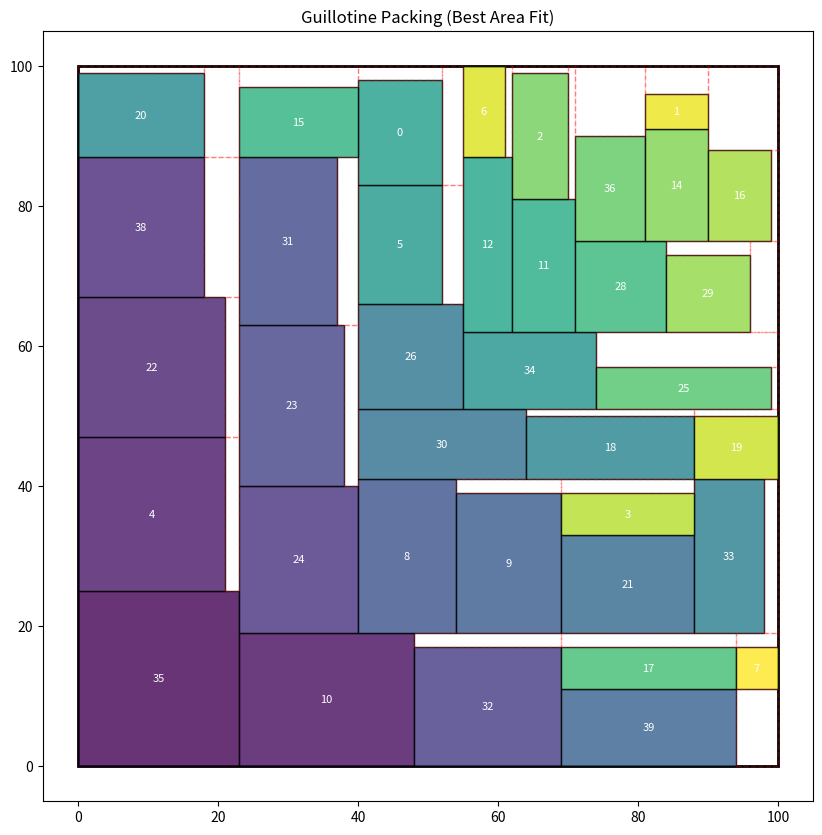

Python code for this plot:
import random
import matplotlib.pyplot as plt
import matplotlib.patches as patches

# 1. Generate Random Rectangles
def generate_rectangles(n=30, min_s=5, max_s=25):
    rects = []
    for i in range(n):
        w = random.randint(min_s, max_s)
        h = random.randint(min_s, max_s)
        rects.append({'id': i, 'w': w, 'h': h})
    return rects

rectangles = generate_rectangles(40)

class GuillotinePacker:
    def __init__(self, width, height):
        self.width = width
        self.height = height
        # Free rects stored as (x, y, w, h)
        self.free_rects = [(0, 0, width, height)]
        self.packed_items = []

    def pack(self, rects):
        # Sort by area (descending) often gives better results than height
        sorted_rects = sorted(rects, key=lambda r: r['w'] * r['h'], reverse=True)
        
        for rect in sorted_rects:
            self.place_rect(rect)
            
        return self.packed_items

    def place_rect(self, rect):
        # Find best free rect (Best Area Fit)
        best_idx = -1
        min_leftover_area = float('inf')
        best_split_horizontal = True # Track best split direction
        
        for i, free in enumerate(self.free_rects):
            fx, fy, fw, fh = free
            
            # Check if fits
            if rect['w'] <= fw and rect['h'] <= fh:
                # Calculate leftover area if we place it here
                leftover = (fw * fh) - (rect['w'] * rect['h'])
                
                if leftover < min_leftover_area:
                    min_leftover_area = leftover
                    best_idx = i
                    # Heuristic: Split along the shorter axis to minimize narrow strips
                    # If remaining width < remaining height, split horizontally (cut vertical line)
                    rem_w = fw - rect['w']
                    rem_h = fh - rect['h']
                    best_split_horizontal = (rem_w < rem_h)
                    
        # If we found a spot
        if best_idx != -1:
            # Get the free rect
            fx, fy, fw, fh = self.free_rects.pop(best_idx)
            
            # Place item
            rect['x'] = fx
            rect['y'] = fy
            self.packed_items.append(rect)
            
            rw, rh = rect['w'], rect['h']
            
            # Create two new free rects based on split direction
            if best_split_horizontal:
                # Split Horizontally (Cut Vertical Line)
                # Bottom-Right: x=fx+rw, y=fy, w=fw-rw, h=rh
                # Top:          x=fx, y=fy+rh, w=fw, h=fh-rh
                new_right = (fx + rw, fy, fw - rw, rh)
                new_top   = (fx, fy + rh, fw, fh - rh)
            else:
                # Split Vertically (Cut Horizontal Line)
                # Right:        x=fx+rw, y=fy, w=fw-rw, h=fh
                # Top-Left:     x=fx, y=fy+rh, w=rw, h=fh-rh
                new_right = (fx + rw, fy, fw - rw, fh)
                new_top   = (fx, fy + rh, rw, fh - rh)
            
            # Add valid new free rects
            if new_right[2] > 0 and new_right[3] > 0:
                self.free_rects.append(new_right)
            if new_top[2] > 0 and new_top[3] > 0:
                self.free_rects.append(new_top)
                
            # Optimization: Merge free rects? (Skipped for simplicity, but important for advanced versions)

# Run
bin_size = 100
packer = GuillotinePacker(bin_size, bin_size)
packed = packer.pack(rectangles)

print(f"Packed {len(packed)} / {len(rectangles)} rectangles.")

def plot_guillotine(packed_items, free_rects, bin_size):
    fig, ax = plt.subplots(figsize=(10, 10))
    
    # Draw Bin
    ax.add_patch(patches.Rectangle((0, 0), bin_size, bin_size, linewidth=2, edgecolor='black', facecolor='none'))
    
    # Draw Packed Items
    colors = plt.cm.get_cmap('viridis', len(packed_items))
    for i, rect in enumerate(packed_items):
        r = patches.Rectangle((rect['x'], rect['y']), rect['w'], rect['h'], 
                            linewidth=1, edgecolor='black', facecolor=colors(i), alpha=0.8)
        ax.add_patch(r)
        ax.text(rect['x'] + rect['w']/2, rect['y'] + rect['h']/2, str(rect['id']), 
                ha='center', va='center', fontsize=8, color='white')

    # Draw Remaining Free Rects (Ghosted)
    for fr in free_rects:
        fx, fy, fw, fh = fr
        r = patches.Rectangle((fx, fy), fw, fh, 
                            linewidth=1, edgecolor='red', facecolor='none', linestyle='--', alpha=0.3)
        ax.add_patch(r)

    ax.set_xlim(-5, bin_size + 5)
    ax.set_ylim(-5, bin_size + 5)
    ax.set_aspect('equal')
    plt.title("Guillotine Packing (Best Area Fit)")
    plt.show()

plot_guillotine(packer.packed_items, packer.free_rects, bin_size)